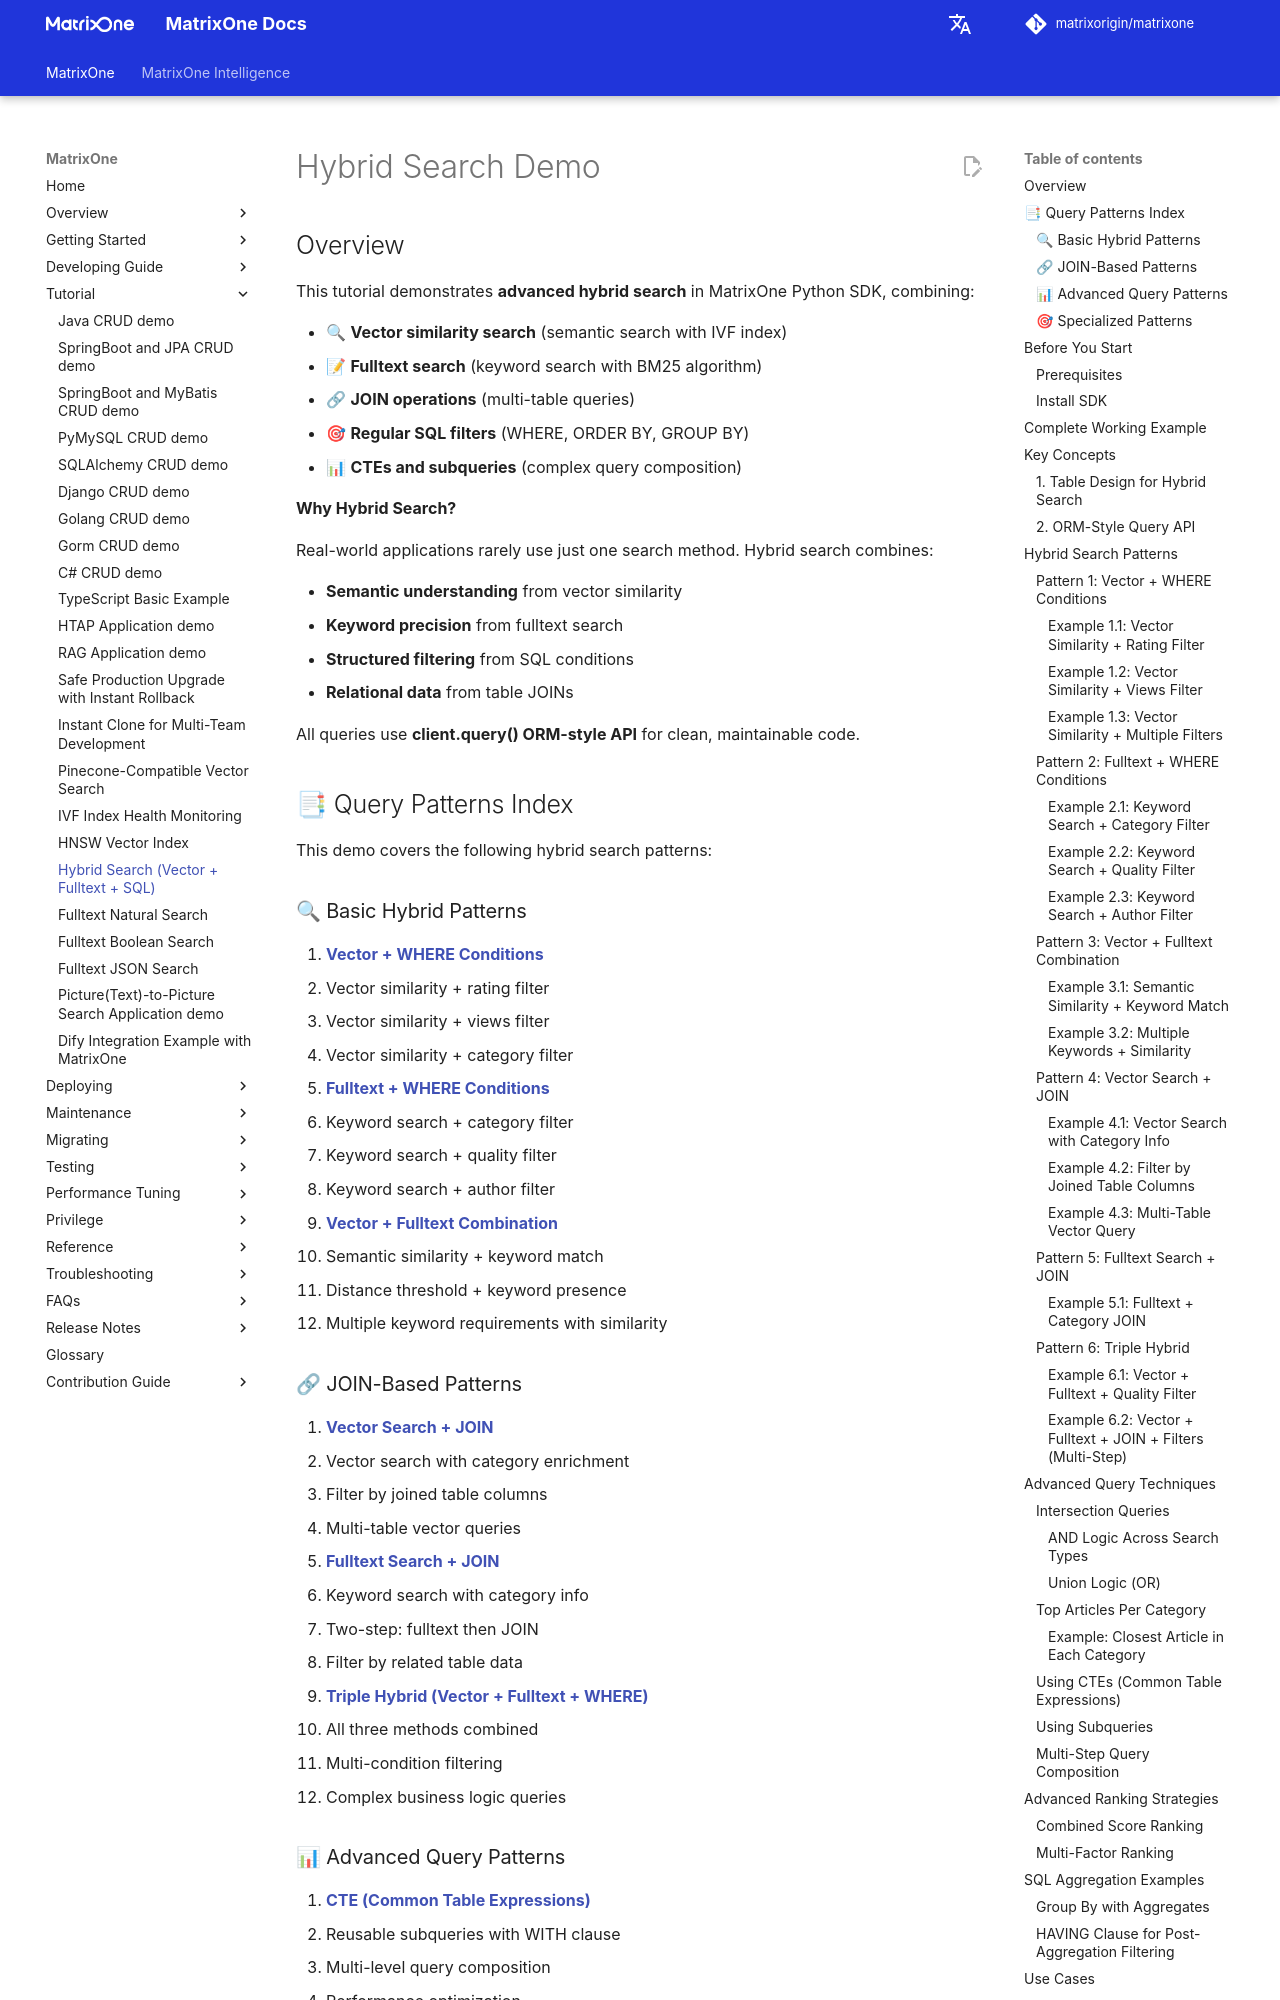

repository: matrixorigin/matrixorigin.io · page: v26.3.0.13/MatrixOne/Tutorial/hybrid-search-demo/index.html · generator: mkdocs

# Hybrid Search Demo

## Overview

This tutorial demonstrates **advanced hybrid search** in MatrixOne Python SDK, combining:

- 🔍 **Vector similarity search** (semantic search with IVF index)
- 📝 **Fulltext search** (keyword search with BM25 algorithm)
- 🔗 **JOIN operations** (multi-table queries)
- 🎯 **Regular SQL filters** (WHERE, ORDER BY, GROUP BY)
- 📊 **CTEs and subqueries** (complex query composition)

**Why Hybrid Search?**

Real-world applications rarely use just one search method. Hybrid search combines:

- **Semantic understanding** from vector similarity
- **Keyword precision** from fulltext search
- **Structured filtering** from SQL conditions
- **Relational data** from table JOINs

All queries use **client.query() ORM-style API** for clean, maintainable code.

## 📑 Query Patterns Index

This demo covers the following hybrid search patterns:

### 🔍 Basic Hybrid Patterns

1. **[Vector + WHERE Conditions](#pattern-1-vector--where-conditions)**
   - Vector similarity + rating filter
   - Vector similarity + views filter
   - Vector similarity + category filter

2. **[Fulltext + WHERE Conditions](#pattern-2-fulltext--where-conditions)**
   - Keyword search + category filter
   - Keyword search + quality filter
   - Keyword search + author filter

3. **[Vector + Fulltext Combination](#pattern-3-vector--fulltext-combination)**
   - Semantic similarity + keyword match
   - Distance threshold + keyword presence
   - Multiple keyword requirements with similarity

### 🔗 JOIN-Based Patterns

4. **[Vector Search + JOIN](#pattern-4-vector-search--join)**
   - Vector search with category enrichment
   - Filter by joined table columns
   - Multi-table vector queries

5. **[Fulltext Search + JOIN](#pattern-5-fulltext-search--join)**
   - Keyword search with category info
   - Two-step: fulltext then JOIN
   - Filter by related table data

6. **[Triple Hybrid (Vector + Fulltext + WHERE)](#pattern-6-triple-hybrid)**
   - All three methods combined
   - Multi-condition filtering
   - Complex business logic queries
